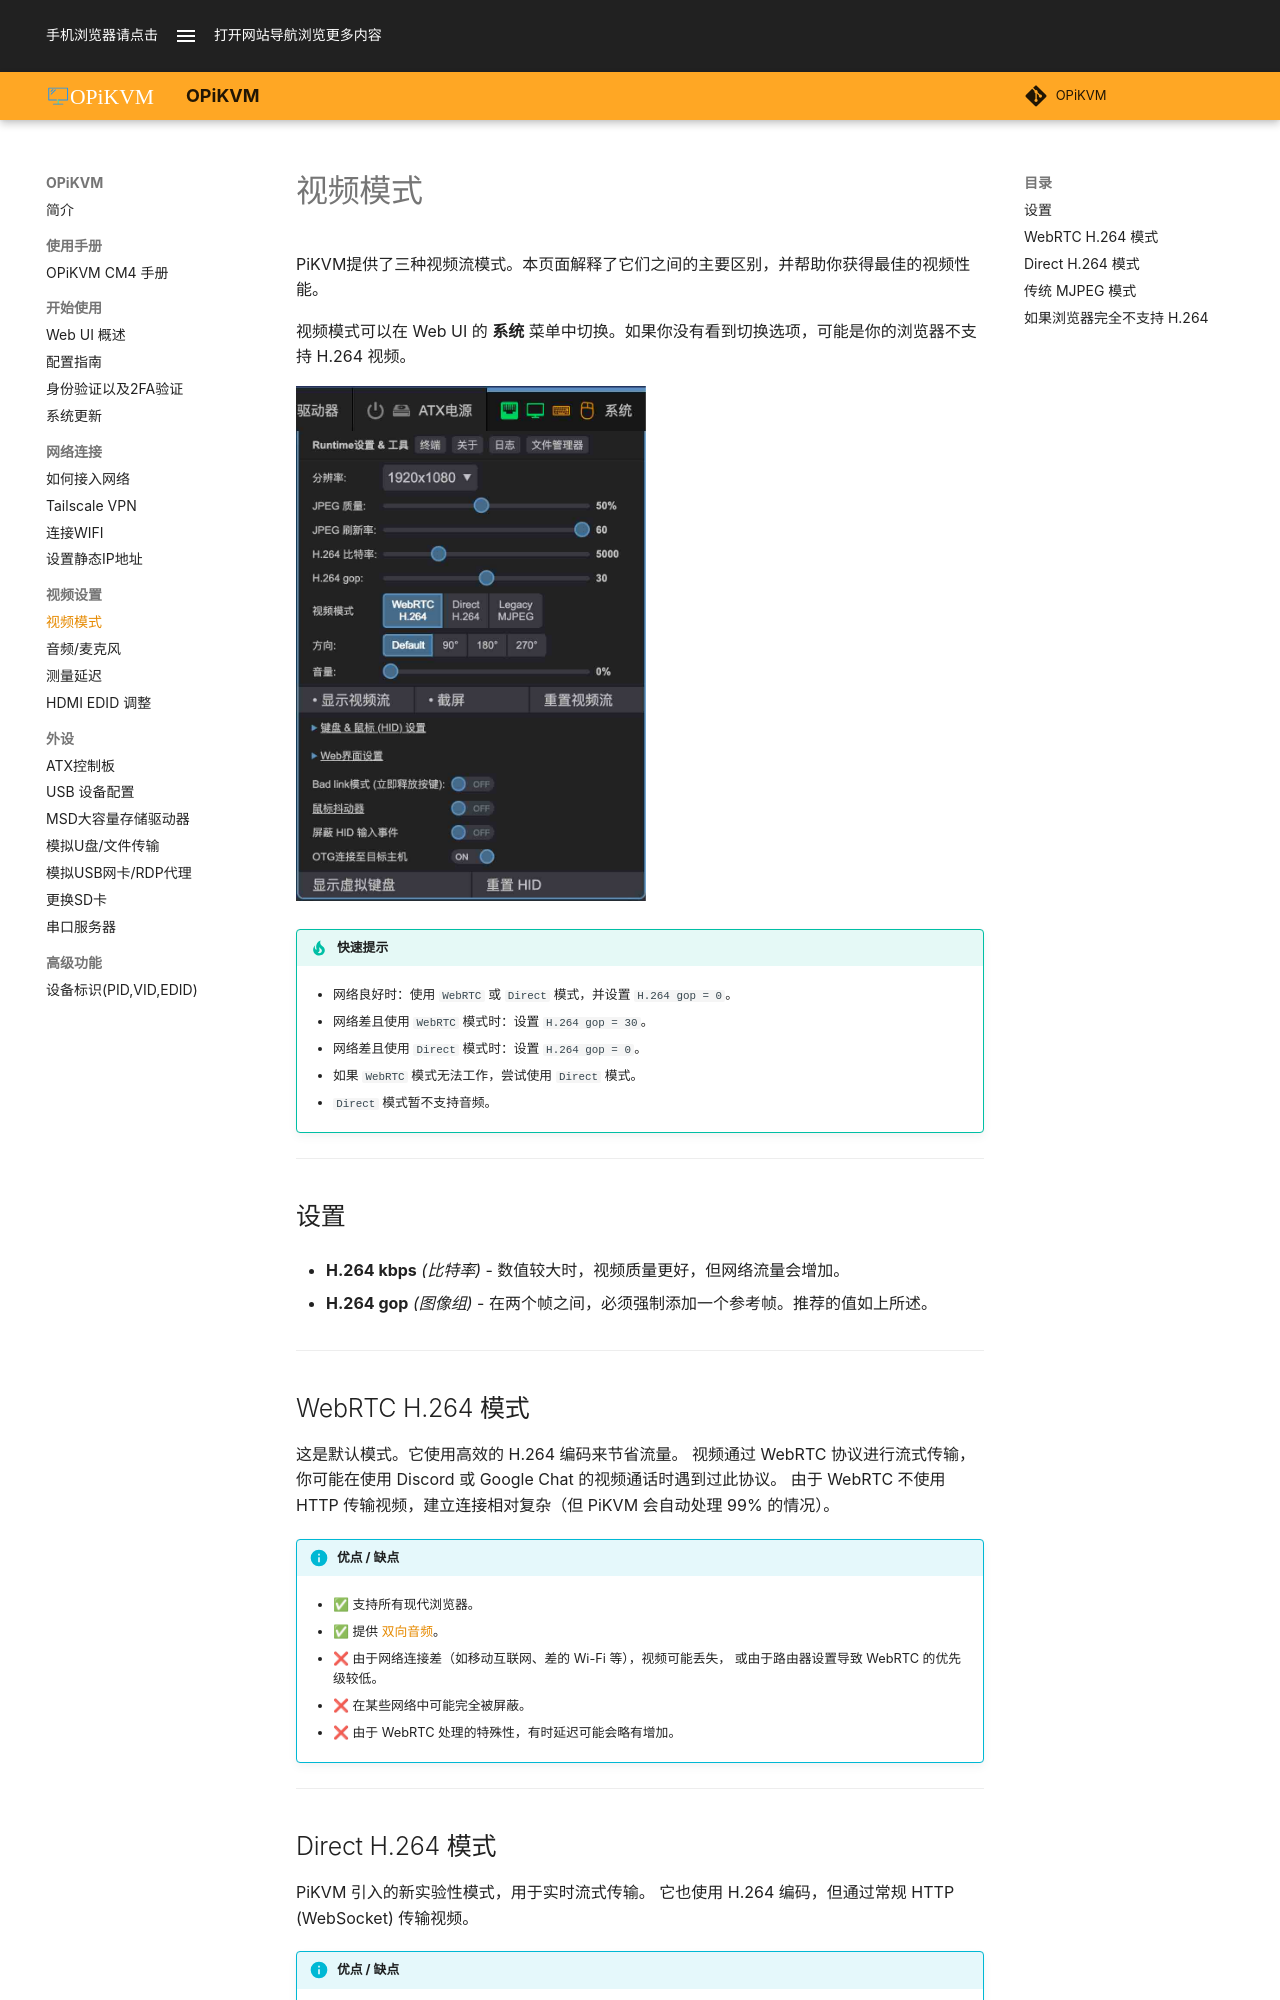

repository: OPiKVM/opikvm · page: video/index.html · generator: mkdocs

# 视频模式

PiKVM提供了三种视频流模式。本页面解释了它们之间的主要区别，并帮助你获得最佳的视频性能。

视频模式可以在 Web UI 的 **系统** 菜单中切换。如果你没有看到切换选项，可能是你的浏览器不支持 H.264 视频。

![menu](img/video/menu.jpg){:width="350px" .off-glb}

!!! tip "快速提示"

    * 网络良好时：使用 `WebRTC` 或 `Direct` 模式，并设置 `H.264 gop = 0`。

    * 网络差且使用 `WebRTC` 模式时：设置 `H.264 gop = 30`。

    * 网络差且使用 `Direct` 模式时：设置 `H.264 gop = 0`。

    * 如果 `WebRTC` 模式无法工作，尝试使用 `Direct` 模式。

    * `Direct` 模式暂不支持音频。

-----

## 设置

* **H.264 kbps** *(比特率)* - 数值较大时，视频质量更好，但网络流量会增加。

* **H.264 gop** *(图像组)* - 在两个帧之间，必须强制添加一个参考帧。推荐的值如上所述。

-----

## WebRTC H.264 模式

这是默认模式。它使用高效的 H.264 编码来节省流量。
视频通过 WebRTC 协议进行流式传输，你可能在使用 Discord 或 Google Chat 的视频通话时遇到过此协议。
由于 WebRTC 不使用 HTTP 传输视频，建立连接相对复杂（但 PiKVM 会自动处理 99% 的情况）。

!!! info "优点 / 缺点"

    * ✅ 支持所有现代浏览器。

    * ✅ 提供 [双向音频](audio.md)。

    * ❌ 由于网络连接差（如移动互联网、差的 Wi-Fi 等），视频可能丢失，
        或由于路由器设置导致 WebRTC 的优先级较低。

    * ❌ 在某些网络中可能完全被屏蔽。

    * ❌ 由于 WebRTC 处理的特殊性，有时延迟可能会略有增加。

-----

## Direct H.264 模式

PiKVM 引入的新实验性模式，用于实时流式传输。
它也使用 H.264 编码，但通过常规 HTTP (WebSocket) 传输视频。

!!! info "优点 / 缺点"

    * ✅ 在网络差的情况下非常稳定，比 WebRTC 更好（根据我们的测试和用户反馈）。

    * ✅ 不会被防火墙屏蔽，因为它看起来像是普通的 HTTPS 流量。

    * ✅ 延迟也很低且稳定。

    * ❌ 当前不支持音频（但未来会支持）。

    * ❌ 某些 [老旧浏览器](https://caniuse.com/webcodecs) 不支持此模式所需的 WebCodes。

-----

## 传统 MJPEG 模式

传统的 Motion JPEG。自古以来，IP 摄像头就通过这种方式将视频流传输到浏览器。
该流是一个无限的 JPEG 队列，通过 `<img>` HTML 标签进行替换。
如果之前的模式正常工作，现在使用它就没有意义了。

!!! info "优点 / 缺点"

    * ✅ 有时 H.264 在浏览器中由于操作系统许可限制被禁用（例如在 Red Hat Linux 或 Debian 中）。
        但是 MJPEG 总是可以正常工作。

    * ✅ 不会被防火墙屏蔽，因为它看起来像是普通的 HTTPS 流量。

    * ✅ 如果网络良好，延迟较低。

    * ❌ 不支持音频。

    * ❌❌❌ 消耗大量流量。没有 Wi-Fi、没有移动网络，只有有线连接才能正常工作。

-----
